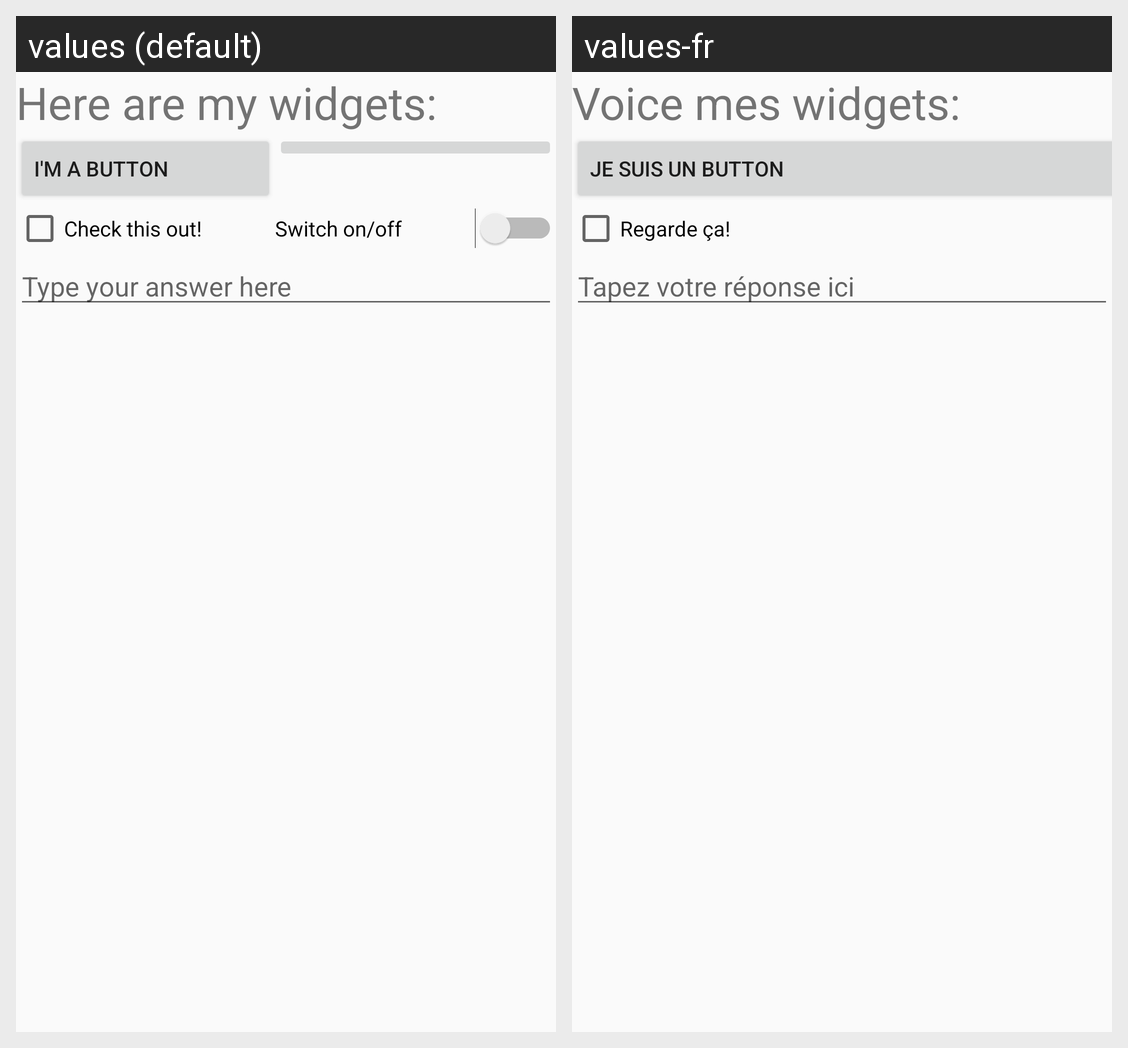

The Android screen above is rendered under two locales of the same app. Produce the string resources it draws, with the default and per-locale values.
Android screen res/layout/activity_main_grid.xml rendered under 2 locales, left to right: values (default), values-fr. Device: Nexus 5 (rendered at 1080×1920; each locale shown at half size, 540×960, under a caption strip naming it); theme AppTheme.
Strings drawn on this screen, with the default value and each locale's value (text and hints the layout hard-codes, and strings that could not be matched under every locale, appear in the picture but are not listed):

widgetText
  values: Here are my widgets:
  values-fr: Voice mes widgets:

buttonText
  values: I'm a button
  values-fr: Je suis un button

checkText
  values: Check this out!
  values-fr: Regarde ça!

editHint
  values: Type your answer here
  values-fr: Tapez votre réponse ici
